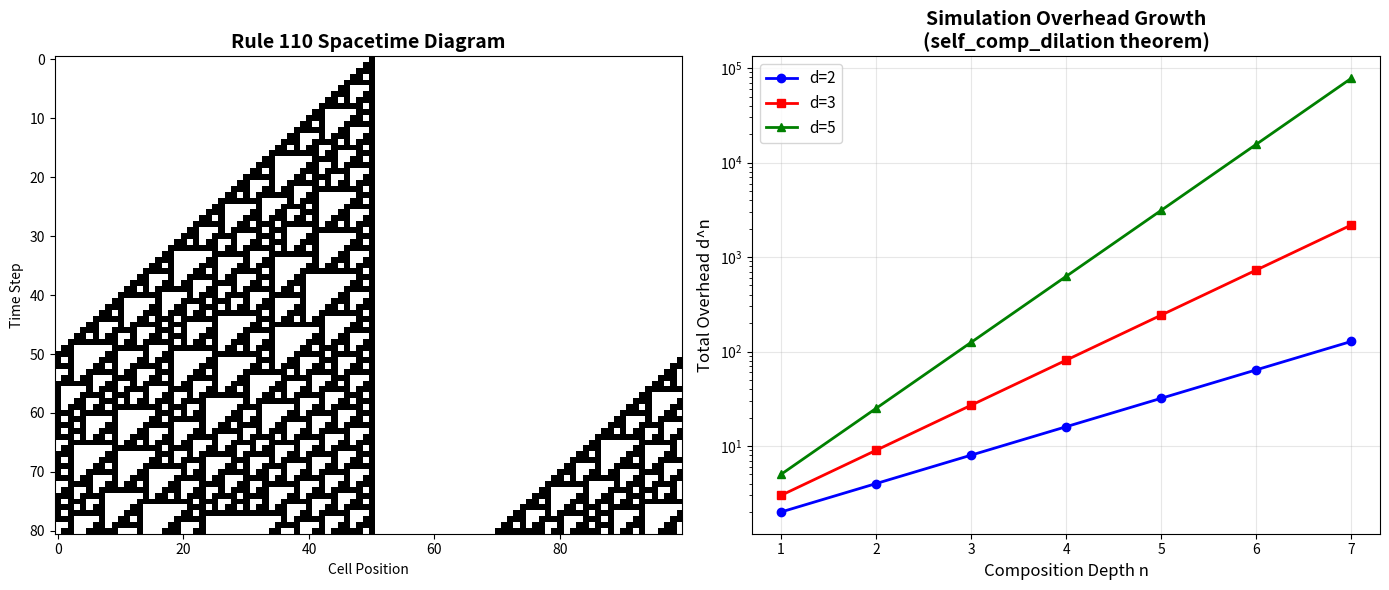
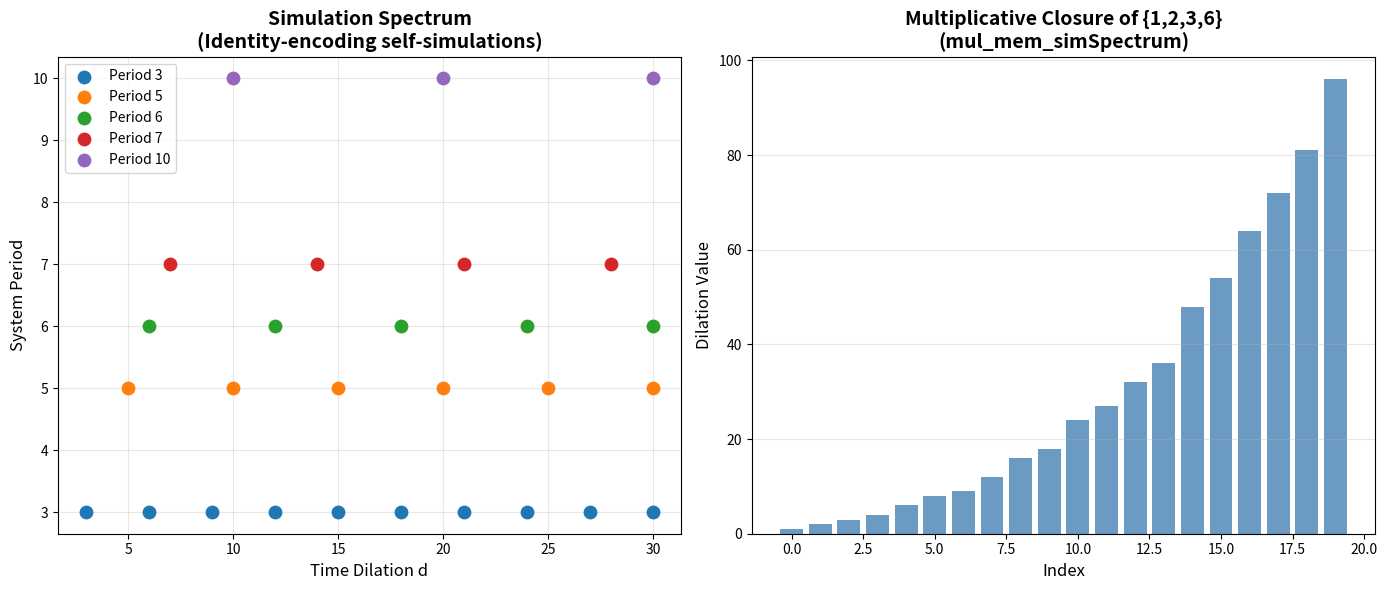

The script that saved these images, in order:
#!/usr/bin/env python3
"""
Demo: Simulation Morphism Algebra for Cellular Automata

Demonstrates the key concepts from our formalization:
1. Tag system simulation
2. Rule 110 evolution
3. Simulation composition overhead bounds
4. Simulation spectrum computation
"""

import sys
from typing import List, Dict, Tuple, Optional, Callable


# =============================================================================
# Tag System Implementation
# =============================================================================

class TagSystem:
    """A 2-tag system: read first symbol, append production, delete first 2."""

    def __init__(self, productions: Dict[str, str]):
        self.productions = productions
        self.alphabet = sorted(productions.keys())

    def step(self, word: str) -> Optional[str]:
        """One step of the tag system. Returns None if halted."""
        if len(word) < 2:
            return None
        first = word[0]
        rest = word[2:]
        return rest + self.productions.get(first, "")

    def run(self, word: str, max_steps: int = 100) -> List[str]:
        """Run the tag system, recording the trajectory."""
        trajectory = [word]
        current = word
        for _ in range(max_steps):
            result = self.step(current)
            if result is None:
                break
            trajectory.append(result)
            current = result
        return trajectory


# =============================================================================
# Rule 110 Implementation
# =============================================================================

RULE_110_TABLE = {
    (1, 1, 1): 0,
    (1, 1, 0): 1,
    (1, 0, 1): 1,
    (1, 0, 0): 0,
    (0, 1, 1): 1,
    (0, 1, 0): 1,
    (0, 0, 1): 1,
    (0, 0, 0): 0,
}


def rule110_step(config: List[int], periodic: bool = True) -> List[int]:
    """Apply Rule 110 to a 1D configuration."""
    n = len(config)
    new_config = []
    for i in range(n):
        left = config[(i - 1) % n] if periodic else (config[i - 1] if i > 0 else 0)
        center = config[i]
        right = config[(i + 1) % n] if periodic else (config[i + 1] if i < n - 1 else 0)
        new_config.append(RULE_110_TABLE[(left, center, right)])
    return new_config


def run_rule110(config: List[int], steps: int) -> List[List[int]]:
    """Run Rule 110 for multiple steps."""
    trajectory = [config[:]]
    current = config[:]
    for _ in range(steps):
        current = rule110_step(current)
        trajectory.append(current[:])
    return trajectory


# =============================================================================
# Simulation Morphism Demonstration
# =============================================================================

class SimulationMorphism:
    """A simulation morphism between discrete dynamical systems."""

    def __init__(self, time_dilation: int, encode: Callable, decode: Callable,
                 src_step: Callable, tgt_step: Callable):
        self.time_dilation = time_dilation
        self.encode = encode
        self.decode = decode
        self.src_step = src_step
        self.tgt_step = tgt_step

    def verify_equivariance(self, test_states: list) -> bool:
        """Verify equivariance on test states."""
        for s in test_states:
            # Encode, apply d steps of target
            encoded = self.encode(s)
            evolved = encoded
            for _ in range(self.time_dilation):
                evolved = self.tgt_step(evolved)

            # Compare with encode(step(s))
            expected = self.encode(self.src_step(s))
            if evolved != expected:
                print(f"  FAIL: state={s}, got={evolved}, expected={expected}")
                return False
        return True

    @staticmethod
    def compose(m1: 'SimulationMorphism', m2: 'SimulationMorphism') -> 'SimulationMorphism':
        """Compose two simulation morphisms."""
        return SimulationMorphism(
            time_dilation=m1.time_dilation * m2.time_dilation,
            encode=lambda s: m1.encode(m2.encode(s)),
            decode=lambda t: m2.decode(m1.decode(t)),
            src_step=m2.src_step,
            tgt_step=m1.tgt_step,
        )


# =============================================================================
# Simulation Spectrum Computation
# =============================================================================

def compute_spectrum_sample(step_fn: Callable, states: list,
                            max_dilation: int = 20) -> List[int]:
    """
    Estimate the simulation spectrum by checking which dilations admit
    a self-simulation (identity encoding).
    """
    spectrum = [1]  # Identity is always in the spectrum
    for d in range(2, max_dilation + 1):
        # Check if step^d = step (trivially true for identity encoding)
        # For more interesting spectra, check period-d self-similarity
        all_periodic = True
        for s in states:
            s_d = s
            for _ in range(d):
                s_d = step_fn(s_d)
            if s_d != s:
                all_periodic = False
                break
        if all_periodic:
            spectrum.append(d)
    return spectrum


# =============================================================================
# Main Demo
# =============================================================================

def demo_tag_system():
    """Demonstrate a tag system (Collatz-like encoding)."""
    print("=" * 60)
    print("DEMO 1: Tag System Simulation")
    print("=" * 60)

    # A simple 2-tag system with 3 symbols
    ts = TagSystem({"a": "bc", "b": "a", "c": "aaa"})
    print(f"Alphabet: {ts.alphabet}")
    print(f"Productions: {ts.productions}")

    word = "aabac"
    trajectory = ts.run(word, max_steps=15)
    print(f"\nStarting word: {word}")
    print("Trajectory:")
    for i, w in enumerate(trajectory):
        print(f"  Step {i}: {w} (len={len(w)})")

    # Verify step length theorem
    print("\nVerifying step length theorem:")
    for w in trajectory[:-1]:
        if len(w) >= 2:
            first = w[0]
            prod_len = len(ts.productions.get(first, ""))
            expected_len = len(w) - 2 + prod_len
            result = ts.step(w)
            if result is not None:
                actual_len = len(result)
                status = "✓" if actual_len == expected_len else "✗"
                print(f"  {status} |{w}| = {len(w)}, prod('{first}') = {prod_len}, "
                      f"expected {expected_len}, got {actual_len}")


def demo_rule110():
    """Demonstrate Rule 110 evolution."""
    print("\n" + "=" * 60)
    print("DEMO 2: Rule 110 Cellular Automaton")
    print("=" * 60)

    # Initial configuration with a single 1
    n = 40
    config = [0] * n
    config[n // 2] = 1

    trajectory = run_rule110(config, 20)
    print(f"Grid size: {n}, Steps: 20")
    print("\nEvolution (. = 0, # = 1):")
    for i, row in enumerate(trajectory):
        line = "".join("#" if c else "." for c in row)
        print(f"  t={i:2d}: {line}")


def demo_composition():
    """Demonstrate simulation composition and overhead bounds."""
    print("\n" + "=" * 60)
    print("DEMO 3: Simulation Composition Overhead")
    print("=" * 60)

    # Chain of simulations with different dilations
    dilations = [3, 5, 2, 7]
    print(f"Individual dilations: {dilations}")

    product = 1
    for d in dilations:
        product *= d
    print(f"Composed dilation: {' × '.join(map(str, dilations))} = {product}")

    # Verify lower bound theorem
    for d in dilations:
        print(f"  {d} ≤ {product}: {'✓' if d <= product else '✗'} (overhead lower bound)")

    # Demonstrate exponential growth of self-composition
    print("\nSelf-composition overhead (dilation d=3, n compositions):")
    d = 3
    for n in range(1, 8):
        overhead = d ** n
        print(f"  n={n}: d^n = {d}^{n} = {overhead}")


def demo_spectrum():
    """Demonstrate simulation spectrum computation."""
    print("\n" + "=" * 60)
    print("DEMO 4: Simulation Spectrum")
    print("=" * 60)

    # For the shift map on a 3-element cycle
    def cycle3_step(s):
        return (s + 1) % 3

    states = [0, 1, 2]
    spectrum = compute_spectrum_sample(cycle3_step, states, max_dilation=15)
    print(f"3-cycle shift map spectrum (subset): {spectrum}")
    print(f"  (Period 3 detected: 3 ∈ spectrum = {3 in spectrum})")

    # For a 6-cycle
    def cycle6_step(s):
        return (s + 1) % 6

    states6 = list(range(6))
    spectrum6 = compute_spectrum_sample(cycle6_step, states6, max_dilation=15)
    print(f"6-cycle shift map spectrum (subset): {spectrum6}")

    # Verify multiplicative closure
    print("\nMultiplicative closure check:")
    for a in spectrum6:
        for b in spectrum6:
            if a * b <= 15:
                in_spec = a * b in spectrum6
                print(f"  {a} × {b} = {a * b}, in spectrum: {in_spec}")


if __name__ == "__main__":
    demo_tag_system()
    demo_rule110()
    demo_composition()
    demo_spectrum()
    print("\n" + "=" * 60)
    print("All demos completed successfully!")
    print("=" * 60)


#!/usr/bin/env python3
"""
Visualization: Rule 110 spacetime diagram and simulation overhead analysis.
"""

import matplotlib
matplotlib.use('Agg')
import matplotlib.pyplot as plt
import matplotlib.colors as mcolors
import numpy as np


def rule110_step(config):
    """Apply Rule 110 to a 1D configuration with periodic boundaries."""
    table = {
        (1,1,1): 0, (1,1,0): 1, (1,0,1): 1, (1,0,0): 0,
        (0,1,1): 1, (0,1,0): 1, (0,0,1): 1, (0,0,0): 0,
    }
    n = len(config)
    return [table[(config[(i-1)%n], config[i], config[(i+1)%n])] for i in range(n)]


def run_ca(config, steps):
    """Run a CA for multiple steps, returning the spacetime diagram."""
    diagram = [config[:]]
    current = config[:]
    for _ in range(steps):
        current = rule110_step(current)
        diagram.append(current[:])
    return np.array(diagram)


def plot_rule110_spacetime():
    """Plot Rule 110 spacetime diagram."""
    n = 100
    steps = 80
    config = [0] * n
    config[n // 2] = 1

    diagram = run_ca(config, steps)

    fig, axes = plt.subplots(1, 2, figsize=(14, 6))

    # Spacetime diagram
    cmap = mcolors.ListedColormap(['white', 'black'])
    axes[0].imshow(diagram, cmap=cmap, aspect='auto', interpolation='nearest')
    axes[0].set_title('Rule 110 Spacetime Diagram', fontsize=14, fontweight='bold')
    axes[0].set_xlabel('Cell Position')
    axes[0].set_ylabel('Time Step')

    # Simulation overhead growth
    dilations = range(1, 8)
    overheads_2 = [2**n for n in dilations]
    overheads_3 = [3**n for n in dilations]
    overheads_5 = [5**n for n in dilations]

    axes[1].semilogy(dilations, overheads_2, 'bo-', label='d=2', linewidth=2)
    axes[1].semilogy(dilations, overheads_3, 'rs-', label='d=3', linewidth=2)
    axes[1].semilogy(dilations, overheads_5, 'g^-', label='d=5', linewidth=2)
    axes[1].set_xlabel('Composition Depth n', fontsize=12)
    axes[1].set_ylabel('Total Overhead d^n', fontsize=12)
    axes[1].set_title('Simulation Overhead Growth\n(self_comp_dilation theorem)', fontsize=14, fontweight='bold')
    axes[1].legend(fontsize=11)
    axes[1].grid(True, alpha=0.3)

    plt.tight_layout()
    plt.savefig('viz_rule110_spacetime.png', dpi=150, bbox_inches='tight')
    plt.close()
    print("Saved: viz_rule110_spacetime.png")


def plot_simulation_spectrum():
    """Plot simulation spectrum analysis."""
    fig, axes = plt.subplots(1, 2, figsize=(14, 6))

    # Spectrum for different cycle lengths
    for p in [3, 5, 6, 7, 10]:
        spectrum = [d for d in range(1, 31) if d % p == 0]
        y = [p] * len(spectrum)
        axes[0].scatter(spectrum, y, s=80, label=f'Period {p}', zorder=5)

    axes[0].set_xlabel('Time Dilation d', fontsize=12)
    axes[0].set_ylabel('System Period', fontsize=12)
    axes[0].set_title('Simulation Spectrum\n(Identity-encoding self-simulations)', fontsize=14, fontweight='bold')
    axes[0].legend(fontsize=10)
    axes[0].grid(True, alpha=0.3)

    # Multiplicative structure
    base_spectrum = {1, 2, 3, 6}
    closure = set(base_spectrum)
    for _ in range(5):
        new = set()
        for a in closure:
            for b in closure:
                if a * b <= 100:
                    new.add(a * b)
        closure |= new

    xs = sorted(closure)
    axes[1].bar(range(len(xs)), xs, color='steelblue', alpha=0.8)
    axes[1].set_xlabel('Index', fontsize=12)
    axes[1].set_ylabel('Dilation Value', fontsize=12)
    axes[1].set_title('Multiplicative Closure of {1,2,3,6}\n(mul_mem_simSpectrum)', fontsize=14, fontweight='bold')
    axes[1].grid(True, alpha=0.3, axis='y')

    plt.tight_layout()
    plt.savefig('viz_simulation_spectrum.png', dpi=150, bbox_inches='tight')
    plt.close()
    print("Saved: viz_simulation_spectrum.png")


if __name__ == "__main__":
    plot_rule110_spacetime()
    plot_simulation_spectrum()
    print("All visualizations generated!")
